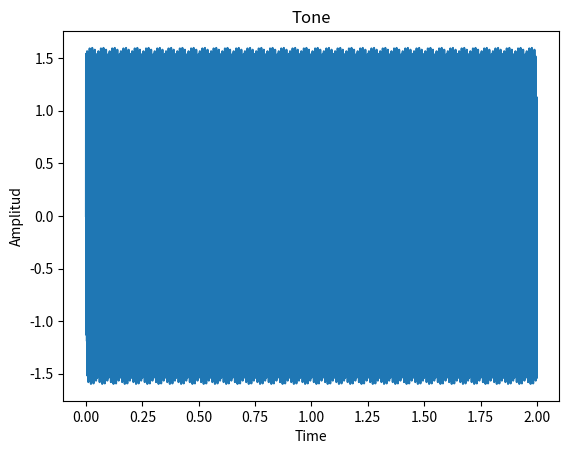

Source code (Python):
import os
import numpy as np
from scipy.io.wavfile import write #Import libraries
import matplotlib.pyplot as plt
# ================================================================== #
fs = 16000
duration = 2 
Time = np.arange(0, duration, 1/fs)      # time vector
Frecuency_1 = 440                        # frecuency
Frecuency_2 = 620                        # angular frecuency

S_1 = 0.8*np.sin(2*np.pi*Frecuency_1*Time)
S_2 = 0.8*np.sin(2*np.pi*Frecuency_2*Time)

S_3 = S_1 + S_2                          # The two signals are added

# Create 'data' folder if it does not exist
if not os.path.exists('data'):
    os.makedirs('data')

# Save the file in the 'data' folder
filename = os.path.join('data', 'point_two_440_620.wav')
write(filename, fs, S_3)                 # save

# Plot the tone signal
plt.title("Tone")
plt.ylabel("Amplitud")
plt.xlabel("Time")
plt.plot(Time, S_3)

image_filename = os.path.join('data', 'tone_S3.png')
plt.savefig(image_filename)  # Save the plot as a PNG image

plt.show()